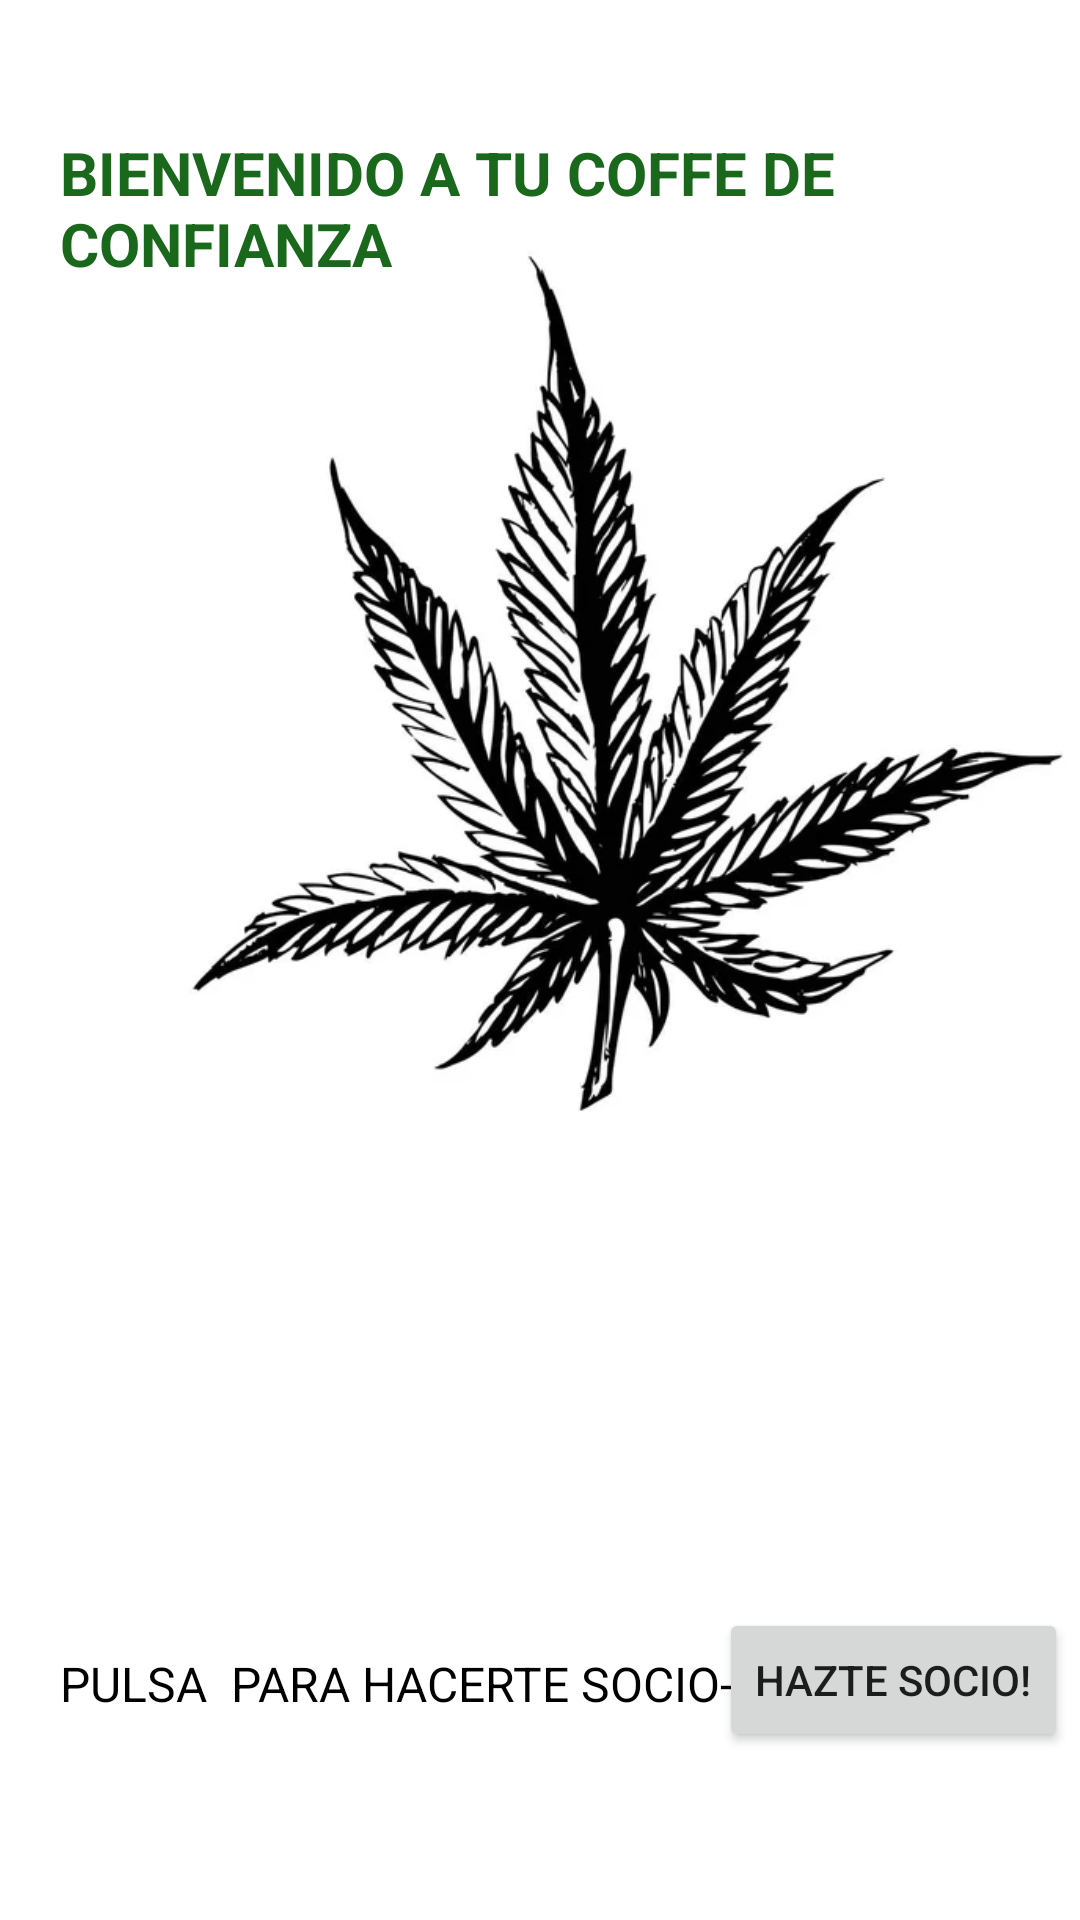

Layout XML and referenced resources for this Android screen:
<!-- AndroidManifest.xml: application theme Theme.App_Bar -->
<!-- res/layout/activity_main.xml -->
<?xml version="1.0" encoding="utf-8"?>
<androidx.constraintlayout.widget.ConstraintLayout xmlns:android="http://schemas.android.com/apk/res/android"
    xmlns:app="http://schemas.android.com/apk/res-auto"
    xmlns:tools="http://schemas.android.com/tools"
    android:layout_width="match_parent"
    android:layout_height="match_parent"
    tools:context=".MainActivity">

    <ImageView
        android:id="@+id/iMar"
        android:layout_width="314dp"
        android:layout_height="454dp"
        android:layout_marginStart="48dp"
        android:layout_marginBottom="180dp"
        app:layout_constraintBottom_toBottomOf="parent"
        app:layout_constraintStart_toStartOf="parent"
        app:srcCompat="@drawable/marij" />

    <TextView
        android:id="@+id/tvBienven"
        android:layout_width="wrap_content"
        android:layout_height="wrap_content"
        android:layout_marginStart="20dp"
        android:layout_marginTop="44dp"
        android:text="BIENVENIDO A TU COFFE DE CONFIANZA"
        android:textColor="@color/green"
        android:textStyle="bold"
        android:textSize="20dp"
        app:layout_constraintStart_toStartOf="parent"
        app:layout_constraintTop_toTopOf="parent" />

    <TextView
        android:id="@+id/tvTit"
        android:layout_width="wrap_content"
        android:layout_height="wrap_content"
        android:layout_marginStart="140dp"
        android:layout_marginTop="97dp"
        app:layout_constraintStart_toStartOf="parent"
        app:layout_constraintTop_toTopOf="parent" />

    <TextView
        android:id="@+id/textView"
        android:layout_width="wrap_content"
        android:layout_height="wrap_content"
        android:layout_marginStart="20dp"
        android:layout_marginBottom="68dp"
        android:text="PULSA  PARA HACERTE SOCIO- ->"
        android:textColor="@color/black"
        android:textSize="16dp"
        app:layout_constraintBottom_toBottomOf="parent"
        app:layout_constraintStart_toStartOf="parent" />

    <Button
        android:id="@+id/bSocio"
        android:layout_width="wrap_content"
        android:layout_height="wrap_content"
        android:layout_marginEnd="4dp"
        android:layout_marginBottom="56dp"
        android:text="Hazte socio!"
        app:layout_constraintBottom_toBottomOf="parent"
        app:layout_constraintEnd_toEndOf="parent" />
</androidx.constraintlayout.widget.ConstraintLayout>
<!-- resources referenced by this layout -->
<resources>
  <color name="black">#FF000000</color>
  <color name="green">#19681C</color>
  <!-- drawable marij: jpg bitmap (drawable, 33450 bytes) -->
  <style name="Theme.App_Bar" parent="Theme.MaterialComponents.DayNight.DarkActionBar">
          
          <item name="colorPrimary">@color/green</item>
          <item name="colorPrimaryVariant">@color/purple_700</item>
          <item name="colorOnPrimary">@color/white</item>
          
          <item name="colorSecondary">@color/teal_200</item>
          <item name="colorSecondaryVariant">@color/teal_700</item>
          <item name="colorOnSecondary">@color/black</item>
          
          <item name="android:statusBarColor" tools:targetApi="l">?attr/colorPrimaryVariant</item>
          
      </style>
  <color name="purple_700">#FF3700B3</color>
  <color name="white">#FFFFFFFF</color>
  <color name="teal_200">#FF03DAC5</color>
  <color name="teal_700">#FF018786</color>
</resources>
